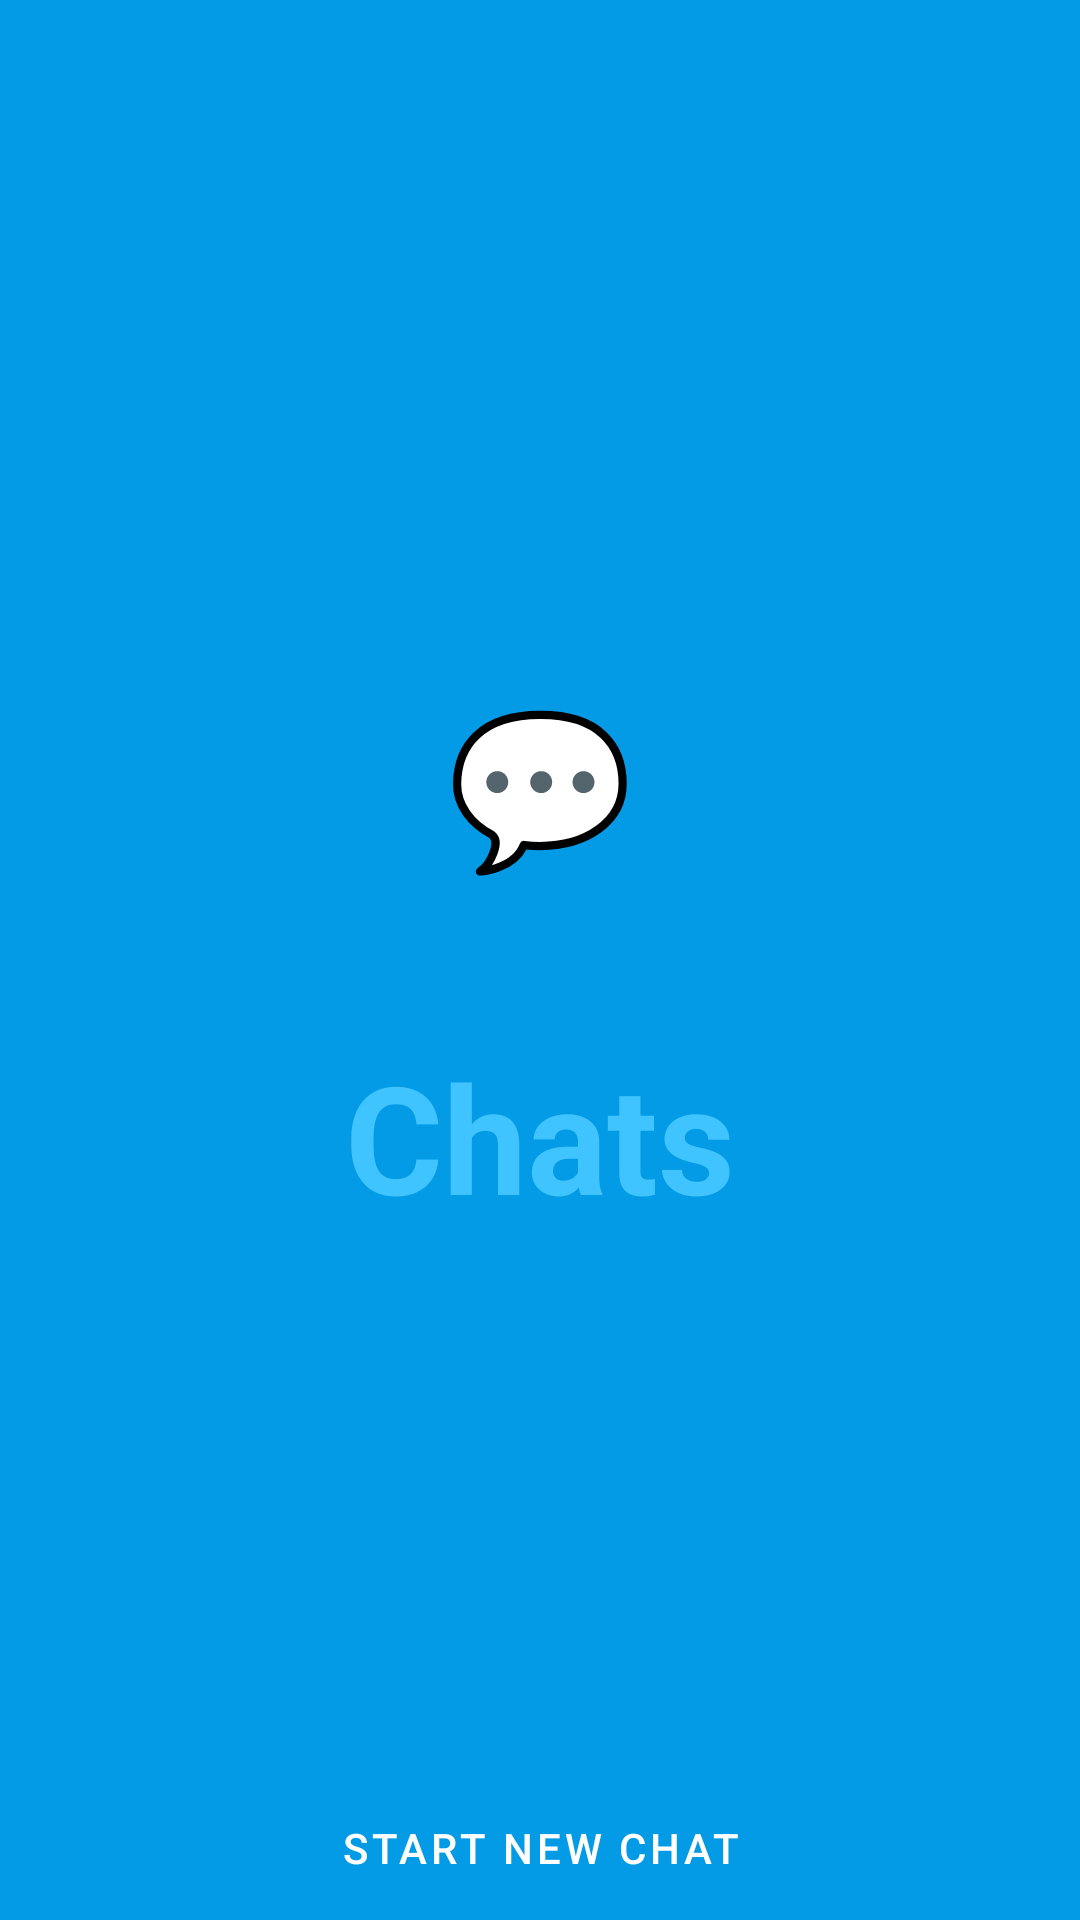

Produce the Android XML layout that renders to this screen, including the resource entries it uses.
<!-- AndroidManifest.xml: application theme Theme.MyApplication -->
<!-- res/layout/fragment_first.xml -->
<?xml version="1.0" encoding="utf-8"?>
<FrameLayout xmlns:android="http://schemas.android.com/apk/res/android"
    xmlns:tools="http://schemas.android.com/tools"
    android:layout_width="match_parent"
    android:layout_height="match_parent"
    android:background="?attr/fullscreenBackgroundColor"
    android:theme="@style/ThemeOverlay.MyApplication.FullscreenContainer"
    tools:context=".ui.main.FirstFragment">

    
    <TextView
        android:id="@+id/fullscreen_content"
        android:layout_width="match_parent"
        android:layout_height="match_parent"
        android:gravity="center"
        android:keepScreenOn="true"
        android:text="@string/chats_fragment_content"
        android:textColor="?attr/fullscreenTextColor"
        android:textSize="50sp"
        android:textStyle="bold" />

    
    <FrameLayout
        android:layout_width="match_parent"
        android:layout_height="match_parent"
        android:fitsSystemWindows="true">

        <LinearLayout
            android:id="@+id/fullscreen_content_controls"
            style="@style/Widget.Theme.MyApplication.ButtonBar.Fullscreen"
            android:layout_width="match_parent"
            android:layout_height="wrap_content"
            android:layout_gravity="bottom|center_horizontal"
            android:orientation="horizontal"
            tools:ignore="UselessParent">

            <Button
                android:id="@+id/dummy_button"
                style="?android:attr/buttonBarButtonStyle"
                android:layout_width="0dp"
                android:layout_height="wrap_content"
                android:layout_weight="1"
                android:textColor="@color/white"
                android:text="@string/start_new_chat" />

        </LinearLayout>
    </FrameLayout>

</FrameLayout>
<!-- resources referenced by this layout -->
<resources>
  <color name="white">#FFFFFFFF</color>
  <string name="chats_fragment_content">💬\n\nChats</string>
  <string name="start_new_chat">Start new chat</string>
  <style name="ThemeOverlay.MyApplication.FullscreenContainer" parent="">
          <item name="fullscreenBackgroundColor">@color/light_blue_600</item>
          <item name="fullscreenTextColor">@color/light_blue_A200</item>
      </style>
  <style name="Theme.MyApplication" parent="Theme.MaterialComponents.DayNight.DarkActionBar">
          
          <item name="colorPrimary">@color/purple_500</item>
          <item name="colorPrimaryVariant">@color/purple_700</item>
          <item name="colorOnPrimary">@color/white</item>
          
          <item name="colorSecondary">@color/Orange</item>
          <item name="colorSecondaryVariant">@color/Orange</item>
          <item name="colorOnSecondary">@color/black</item>
          
          <item name="android:statusBarColor" tools:targetApi="l">?attr/colorPrimaryVariant</item>
          
      </style>
  <color name="light_blue_600">#FF039BE5</color>
  <color name="light_blue_A200">#FF40C4FF</color>
  <color name="purple_500">#FF6200EE</color>
  <color name="purple_700">#FF3700B3</color>
  <color name="Orange">#E8891C</color>
  <color name="black">#FF000000</color>
</resources>
